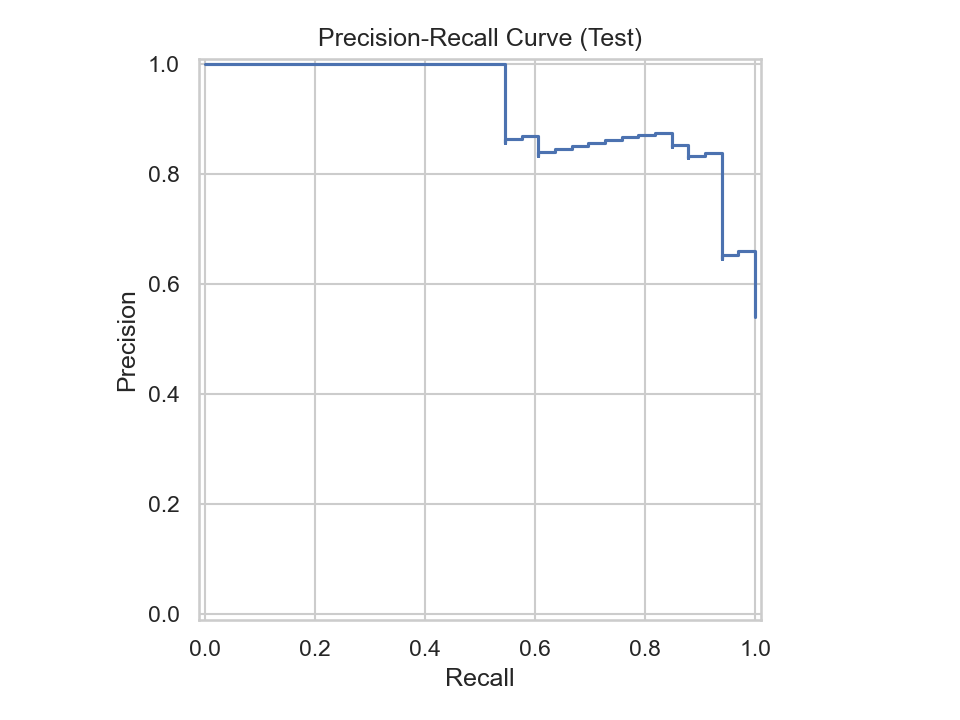

The table this chart was drawn from, first rows:
precision, recall, threshold
0.541, 1.0, 0.03506
0.55, 1.0, 0.04214
0.5593, 1.0, 0.04967
0.569, 1.0, 0.05621
0.5789, 1.0, 0.05989
0.5893, 1.0, 0.06489
0.6, 1.0, 0.06563
0.6111, 1.0, 0.1222
0.6226, 1.0, 0.123
0.6346, 1.0, 0.1314
0.6471, 1.0, 0.1482
0.66, 1.0, 0.2145
0.6531, 0.9697, 0.2181
0.6458, 0.9394, 0.2236
0.6596, 0.9394, 0.2315
0.6739, 0.9394, 0.2621
0.6889, 0.9394, 0.275
0.7045, 0.9394, 0.2895
0.7209, 0.9394, 0.3033
0.7381, 0.9394, 0.3377
0.7561, 0.9394, 0.3748
0.775, 0.9394, 0.4164
0.7949, 0.9394, 0.4405
0.8158, 0.9394, 0.4419
0.8378, 0.9394, 0.4763
0.8333, 0.9091, 0.4879
0.8286, 0.8788, 0.492
0.8529, 0.8788, 0.5202
0.8485, 0.8485, 0.5252
0.875, 0.8485, 0.537
0.871, 0.8182, 0.5905
0.8667, 0.7879, 0.6004
0.8621, 0.7576, 0.6081
0.8571, 0.7273, 0.6144
0.8519, 0.697, 0.6275
0.8462, 0.6667, 0.6504
0.84, 0.6364, 0.6594
0.8333, 0.6061, 0.6834
0.8696, 0.6061, 0.7167
0.8636, 0.5758, 0.7415
0.8571, 0.5455, 0.7806
0.9, 0.5455, 0.7848
0.9474, 0.5455, 0.7942
1.0, 0.5455, 0.8097
1.0, 0.5152, 0.833
1.0, 0.4848, 0.8446
1.0, 0.4545, 0.8562
1.0, 0.4242, 0.8588
1.0, 0.3939, 0.8608
1.0, 0.3636, 0.8631
1.0, 0.3333, 0.8755
1.0, 0.303, 0.8777
1.0, 0.2727, 0.8882
1.0, 0.2424, 0.892
1.0, 0.2121, 0.8967
1.0, 0.1818, 0.9026
1.0, 0.1515, 0.9078
1.0, 0.1212, 0.926
1.0, 0.09091, 0.9297
1.0, 0.06061, 0.9415
... 2 more rows
